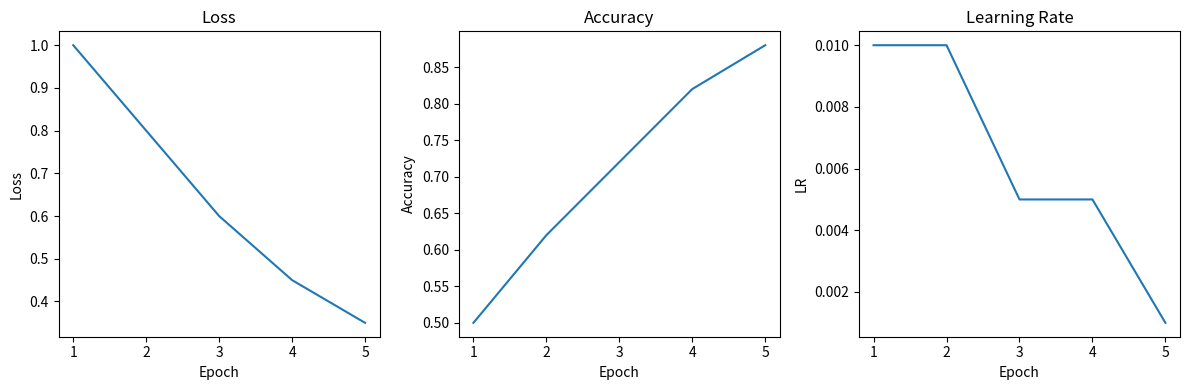

Write the Python code that produced this figure.
import matplotlib.pyplot as plt

epochs = [1, 2, 3, 4, 5]

loss = [1.0, 0.8, 0.6, 0.45, 0.35]

accuracy = [0.50, 0.62, 0.72, 0.82, 0.88]

learning_rate = [
    0.01,
    0.01,
    0.005,
    0.005,
    0.001
]

fig, axes = plt.subplots(1, 3, figsize=(12, 4))

# Loss
axes[0].plot(epochs, loss)
axes[0].set_title("Loss")
axes[0].set_xlabel("Epoch")
axes[0].set_ylabel("Loss")

# Accuracy
axes[1].plot(epochs, accuracy)
axes[1].set_title("Accuracy")
axes[1].set_xlabel("Epoch")
axes[1].set_ylabel("Accuracy")

# Learning Rate
axes[2].plot(epochs, learning_rate)
axes[2].set_title("Learning Rate")
axes[2].set_xlabel("Epoch")
axes[2].set_ylabel("LR")

plt.tight_layout()

plt.show()
